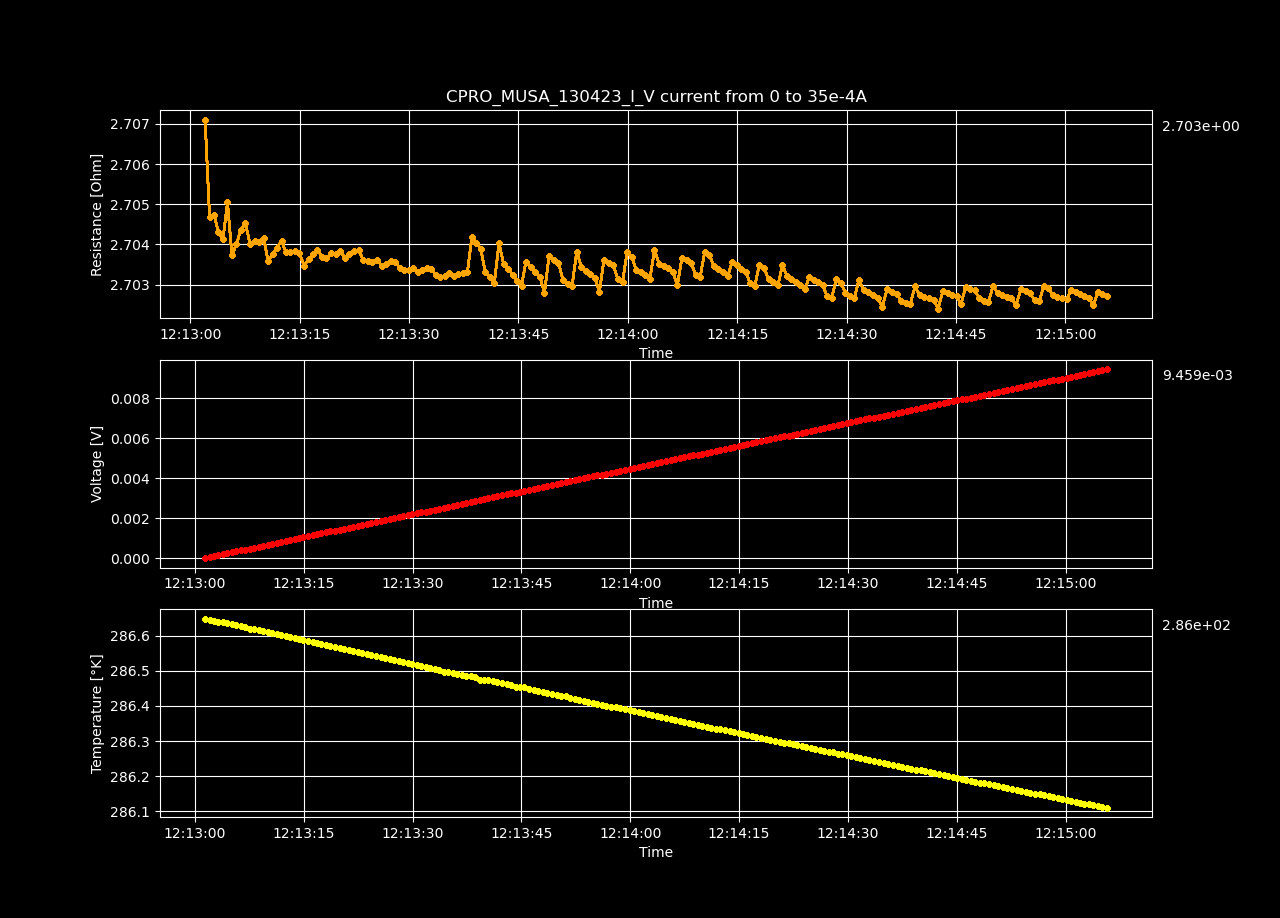

The table this chart was drawn from, first rows:
Datetime, Temperature [K], Voltage [V], Resistance [𝛀], Current Source [A], Electric Field [V/cm], Restivity [𝛀 cm], Current Density [A/cm2]
2023-04-13 12:13:01.397358, 286.6, 5.40231777e-08, inf, 0.0, 1.6673820277777779e-06, inf, 0.0
2023-04-13 12:13:02.027913, 286.6, 4.76124358e-05, 2.707, 1.7587939698492464e-05, 0.00147, 1.909, 0.0007697
2023-04-13 12:13:02.639092, 286.6, 9.51398875e-05, 2.705, 3.517587939698493e-05, 0.002936, 1.907, 0.001539
2023-04-13 12:13:03.244822, 286.6, 0.0001427, 2.705, 5.2763819095477394e-05, 0.004405, 1.908, 0.002309
2023-04-13 12:13:03.850553, 286.6, 0.0001903, 2.704, 7.035175879396985e-05, 0.005872, 1.907, 0.003079
2023-04-13 12:13:04.475220, 286.6, 0.0002378, 2.704, 8.793969849246232e-05, 0.007339, 1.907, 0.003849
2023-04-13 12:13:05.098469, 286.6, 0.0002855, 2.705, 0.0001055, 0.00881, 1.908, 0.004618
2023-04-13 12:13:05.709997, 286.6, 0.0003329, 2.704, 0.0001231, 0.01027, 1.907, 0.005388
2023-04-13 12:13:06.316654, 286.6, 0.0003805, 2.704, 0.0001407, 0.01174, 1.907, 0.006158
2023-04-13 12:13:06.932275, 286.6, 0.0004281, 2.704, 0.0001583, 0.01321, 1.907, 0.006927
2023-04-13 12:13:07.559099, 286.6, 0.0004757, 2.705, 0.0001759, 0.01468, 1.907, 0.007697
2023-04-13 12:13:08.190544, 286.6, 0.0005231, 2.704, 0.0001935, 0.01615, 1.907, 0.008467
2023-04-13 12:13:08.808064, 286.6, 0.0005707, 2.704, 0.0002111, 0.01761, 1.907, 0.009237
2023-04-13 12:13:09.418600, 286.6, 0.0006183, 2.704, 0.0002286, 0.01908, 1.907, 0.01001
2023-04-13 12:13:10.043205, 286.6, 0.0006659, 2.704, 0.0002462, 0.02055, 1.907, 0.01078
2023-04-13 12:13:10.669442, 286.6, 0.0007133, 2.704, 0.0002638, 0.02201, 1.907, 0.01155
2023-04-13 12:13:11.282225, 286.6, 0.0007609, 2.704, 0.0002814, 0.02348, 1.907, 0.01232
2023-04-13 12:13:11.894671, 286.6, 0.0008085, 2.704, 0.000299, 0.02495, 1.907, 0.01309
2023-04-13 12:13:12.507309, 286.6, 0.0008561, 2.704, 0.0003166, 0.02642, 1.907, 0.01385
2023-04-13 12:13:13.113207, 286.6, 0.0009035, 2.704, 0.0003342, 0.02789, 1.907, 0.01462
2023-04-13 12:13:13.726969, 286.6, 0.0009511, 2.704, 0.0003518, 0.02935, 1.907, 0.01539
2023-04-13 12:13:14.346864, 286.6, 0.0009986, 2.704, 0.0003693, 0.03082, 1.907, 0.01616
2023-04-13 12:13:14.958162, 286.6, 0.001046, 2.704, 0.0003869, 0.03229, 1.907, 0.01693
2023-04-13 12:13:15.584593, 286.6, 0.001094, 2.703, 0.0004045, 0.03375, 1.907, 0.0177
2023-04-13 12:13:16.217083, 286.6, 0.001141, 2.704, 0.0004221, 0.03522, 1.907, 0.01847
2023-04-13 12:13:16.833212, 286.6, 0.001189, 2.704, 0.0004397, 0.03669, 1.907, 0.01924
2023-04-13 12:13:17.439163, 286.6, 0.001236, 2.704, 0.0004573, 0.03816, 1.907, 0.02001
2023-04-13 12:13:18.048514, 286.6, 0.001284, 2.704, 0.0004749, 0.03963, 1.907, 0.02078
2023-04-13 12:13:18.675009, 286.6, 0.001331, 2.704, 0.0004925, 0.04109, 1.907, 0.02155
2023-04-13 12:13:19.323546, 286.6, 0.001379, 2.704, 0.0005101, 0.04256, 1.907, 0.02232
2023-04-13 12:13:19.943069, 286.6, 0.001427, 2.704, 0.0005276, 0.04403, 1.907, 0.02309
2023-04-13 12:13:20.570621, 286.6, 0.001474, 2.704, 0.0005452, 0.0455, 1.907, 0.02386
2023-04-13 12:13:21.196517, 286.6, 0.001522, 2.704, 0.0005628, 0.04696, 1.907, 0.02463
2023-04-13 12:13:21.823124, 286.6, 0.001569, 2.704, 0.0005804, 0.04843, 1.907, 0.0254
2023-04-13 12:13:22.470929, 286.6, 0.001617, 2.704, 0.000598, 0.0499, 1.907, 0.02617
2023-04-13 12:13:23.083087, 286.6, 0.001664, 2.704, 0.0006156, 0.05137, 1.907, 0.02694
2023-04-13 12:13:23.704178, 286.5, 0.001712, 2.704, 0.0006332, 0.05283, 1.907, 0.02771
2023-04-13 12:13:24.329810, 286.5, 0.001759, 2.704, 0.0006508, 0.0543, 1.907, 0.02848
2023-04-13 12:13:24.966366, 286.5, 0.001807, 2.704, 0.0006683, 0.05577, 1.907, 0.02925
2023-04-13 12:13:25.588147, 286.5, 0.001854, 2.704, 0.0006859, 0.05724, 1.907, 0.03002
2023-04-13 12:13:26.227368, 286.5, 0.001902, 2.703, 0.0007035, 0.0587, 1.907, 0.03079
2023-04-13 12:13:26.852842, 286.5, 0.00195, 2.704, 0.0007211, 0.06017, 1.907, 0.03156
2023-04-13 12:13:27.486837, 286.5, 0.001997, 2.704, 0.0007387, 0.06164, 1.907, 0.03233
2023-04-13 12:13:28.118175, 286.5, 0.002045, 2.704, 0.0007563, 0.06311, 1.907, 0.0331
2023-04-13 12:13:28.731790, 286.5, 0.002092, 2.703, 0.0007739, 0.06457, 1.907, 0.03387
2023-04-13 12:13:29.338825, 286.5, 0.00214, 2.703, 0.0007915, 0.06604, 1.907, 0.03464
2023-04-13 12:13:29.952700, 286.5, 0.002187, 2.703, 0.000809, 0.0675, 1.907, 0.03541
2023-04-13 12:13:30.603243, 286.5, 0.002235, 2.703, 0.0008266, 0.06897, 1.907, 0.03618
2023-04-13 12:13:31.216773, 286.5, 0.002282, 2.703, 0.0008442, 0.07044, 1.906, 0.03695
2023-04-13 12:13:31.838182, 286.5, 0.00233, 2.703, 0.0008618, 0.07191, 1.907, 0.03772
2023-04-13 12:13:32.440411, 286.5, 0.002377, 2.703, 0.0008794, 0.07338, 1.907, 0.03849
2023-04-13 12:13:33.051087, 286.5, 0.002425, 2.703, 0.000897, 0.07484, 1.907, 0.03926
2023-04-13 12:13:33.658173, 286.5, 0.002472, 2.703, 0.0009146, 0.07631, 1.906, 0.04003
2023-04-13 12:13:34.264248, 286.5, 0.00252, 2.703, 0.0009322, 0.07777, 1.906, 0.04079
2023-04-13 12:13:34.908171, 286.5, 0.002567, 2.703, 0.0009497, 0.07924, 1.906, 0.04156
2023-04-13 12:13:35.532246, 286.5, 0.002615, 2.703, 0.0009673, 0.08071, 1.906, 0.04233
2023-04-13 12:13:36.150988, 286.5, 0.002662, 2.703, 0.0009849, 0.08217, 1.906, 0.0431
2023-04-13 12:13:36.764258, 286.5, 0.00271, 2.703, 0.001003, 0.08364, 1.906, 0.04387
2023-04-13 12:13:37.391218, 286.5, 0.002758, 2.703, 0.00102, 0.08511, 1.906, 0.04464
2023-04-13 12:13:38.012076, 286.5, 0.002805, 2.703, 0.001038, 0.08658, 1.907, 0.04541
... 140 more rows
